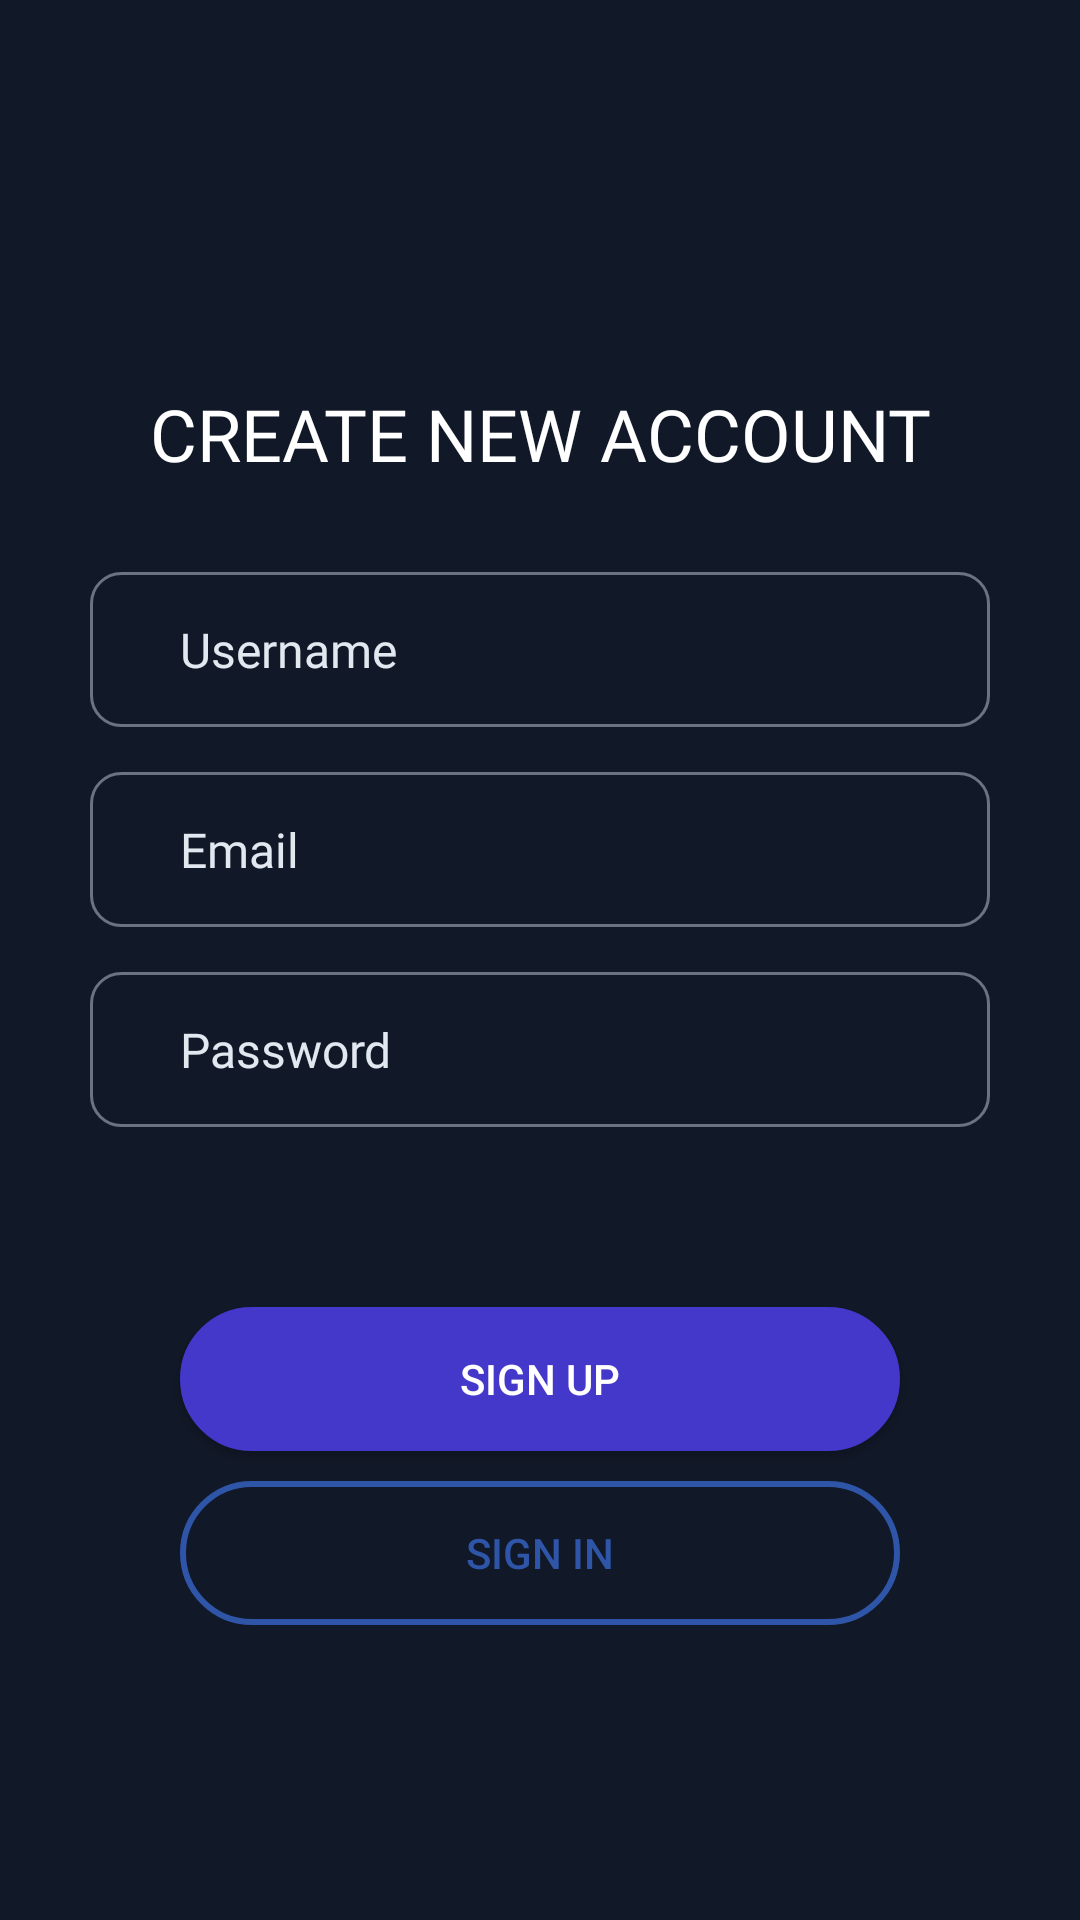

Produce the Android XML layout that renders to this screen, including the resource entries it uses.
<!-- AndroidManifest.xml: application theme Theme.Watchtogether.Fullscreen -->
<!-- res/layout/activity_sign_up.xml -->
<?xml version="1.0" encoding="utf-8"?>
<LinearLayout
    xmlns:android="http://schemas.android.com/apk/res/android"
    xmlns:app="http://schemas.android.com/apk/res-auto"
    android:layout_width="match_parent"
    android:layout_height="match_parent"
    android:background="#111827"
    android:orientation="vertical">

    <include layout="@layout/loading" android:id="@+id/loading_screen" android:layout_width="match_parent" android:layout_height="match_parent" android:visibility="gone" />

    <ImageView
        android:layout_gravity="top"
        android:layout_width="wrap_content"
        android:layout_height="wrap_content"
        android:adjustViewBounds="true"
        android:contentDescription="@string/banner"
        android:cropToPadding="true"
        android:scaleType="centerInside"
        app:srcCompat="@drawable/bannerpng" />

    <LinearLayout
        android:layout_width="match_parent"
        android:layout_height="match_parent"
        android:gravity="center_vertical|center_horizontal"
        android:orientation="vertical">
        <TextView
            android:layout_width="wrap_content"
            android:layout_height="wrap_content"
            android:text="@string/create_new_account"
            android:fontFamily="@font/firacode_bold"
            android:textSize="24sp"
            android:textColor="#fff"
            android:paddingHorizontal="30dp"
            android:textAlignment="center"
            android:paddingVertical="30dp" />

        <EditText
            android:id="@+id/username"
            android:layout_width="match_parent"
            android:layout_height="wrap_content"
            android:background="@drawable/input"
            android:layout_marginHorizontal="30dp"
            android:paddingVertical="15dp"
            android:paddingHorizontal="30dp"
            android:hint="@string/username"
            android:textColorHint="#E2E8F0"
            android:textSize="16sp"
            android:fontFamily="@font/firacode_regular"
            android:autofillHints=""
            android:inputType="text"/>

        <EditText
            android:id="@+id/email"
            android:layout_width="match_parent"
            android:layout_height="wrap_content"
            android:background="@drawable/input"
            android:layout_marginHorizontal="30dp"
            android:paddingVertical="15dp"
            android:paddingHorizontal="30dp"
            android:hint="@string/email"
            android:textColorHint="#E2E8F0"
            android:textSize="16sp"
            android:fontFamily="@font/firacode_regular"
            android:layout_marginTop="15dp"
            android:inputType="text"
            android:autofillHints="" />

        <EditText
            android:id="@+id/password"
            android:layout_width="match_parent"
            android:layout_height="wrap_content"
            android:background="@drawable/input"
            android:layout_marginHorizontal="30dp"
            android:paddingVertical="15dp"
            android:paddingHorizontal="30dp"
            android:hint="@string/password"
            android:textColorHint="#E2E8F0"
            android:textSize="16sp"
            android:fontFamily="@font/firacode_regular"
            android:layout_marginTop="15dp"
            android:inputType="textPassword"
            android:autofillHints="" />

        <Button
            android:id="@+id/sign_up_btn"
            android:layout_width="match_parent"
            android:layout_height="wrap_content"
            android:layout_marginHorizontal="60dp"
            android:layout_marginTop="60dp"
            android:background="@drawable/primary_btn"
            android:text="@string/sign_up" />
        <Button
            android:id="@+id/sign_in_btn"
            android:layout_width="match_parent"
            android:layout_height="wrap_content"
            android:text="@string/sign_in"
            android:textColor="#2F55A8"
            android:layout_marginHorizontal="60dp"
            android:layout_marginTop="10dp"
            android:background="@drawable/secondary_btn"
            />
    </LinearLayout>
</LinearLayout>
<!-- res/layout/loading.xml (included above) -->
<?xml version="1.0" encoding="utf-8"?>
<androidx.cardview.widget.CardView xmlns:android="http://schemas.android.com/apk/res/android"
    android:id="@+id/loading"
    android:layout_width="match_parent"
    android:layout_height="match_parent"
    android:layout_gravity="center"
    android:backgroundTint="#3F000000">

    <LinearLayout
        android:layout_width="wrap_content"
        android:layout_height="wrap_content"
        android:layout_gravity="center"
        android:gravity="center"
        android:orientation="vertical">

        <ProgressBar
            android:layout_width="wrap_content"
            android:layout_height="wrap_content"
            android:layout_gravity="center" />

        <TextView
            android:layout_width="wrap_content"
            android:layout_height="wrap_content"
            android:layout_marginTop="20dp"
            android:fontFamily="sans-serif-medium"
            android:text="@string/loading" />
    </LinearLayout>
</androidx.cardview.widget.CardView>
<!-- resources referenced by this layout -->
<resources>
  <!-- drawable input (drawable) -->
  <?xml version="1.0" encoding="utf-8"?>
  <shape xmlns:android="http://schemas.android.com/apk/res/android">
  
      <stroke android:color="@color/input_border" android:width="1dp" />
      <corners android:radius="10dp" />
  </shape>
  <!-- drawable primary_btn (drawable) -->
  <?xml version="1.0" encoding="utf-8"?>
  <shape xmlns:android="http://schemas.android.com/apk/res/android">
      <stroke android:color="@color/primary_color" android:width="2dp" />
      <solid android:color="@color/primary_color" />
      <corners android:radius="30dp" />
  </shape>
  <!-- drawable secondary_btn (drawable) -->
  <?xml version="1.0" encoding="utf-8"?>
  <shape xmlns:android="http://schemas.android.com/apk/res/android">
      <stroke android:color="#2F55A8" android:width="2dp" />
      <corners android:radius="30dp" />
  </shape>
  <string name="banner">banner</string>
  <string name="create_new_account">CREATE NEW ACCOUNT</string>
  <string name="email">Email</string>
  <string name="loading">Loading...</string>
  <string name="password">Password</string>
  <string name="sign_in">SIGN IN</string>
  <string name="sign_up">SIGN UP</string>
  <string name="username">Username</string>
  <style name="Theme.Watchtogether.Fullscreen" parent="Theme.Watchtogether">
          <item name="android:actionBarStyle">@style/Widget.Theme.Watchtogether.ActionBar.Fullscreen
          </item>
          <item name="android:windowActionBarOverlay">true</item>
          <item name="android:windowBackground">@null</item>
      </style>
  <color name="input_border">#FF6B7280</color>
  <color name="primary_color">#FF4338CA</color>
  <style name="Theme.Watchtogether" parent="Base.Theme.Watchtogether" />
  <style name="Widget.Theme.Watchtogether.ActionBar.Fullscreen" parent="Widget.AppCompat.ActionBar">
          <item name="android:background">@color/black_overlay</item>
      </style>
  <style name="Base.Theme.Watchtogether" parent="Theme.AppCompat.NoActionBar">
          
          
      </style>
  <color name="black_overlay">#66000000</color>
</resources>
